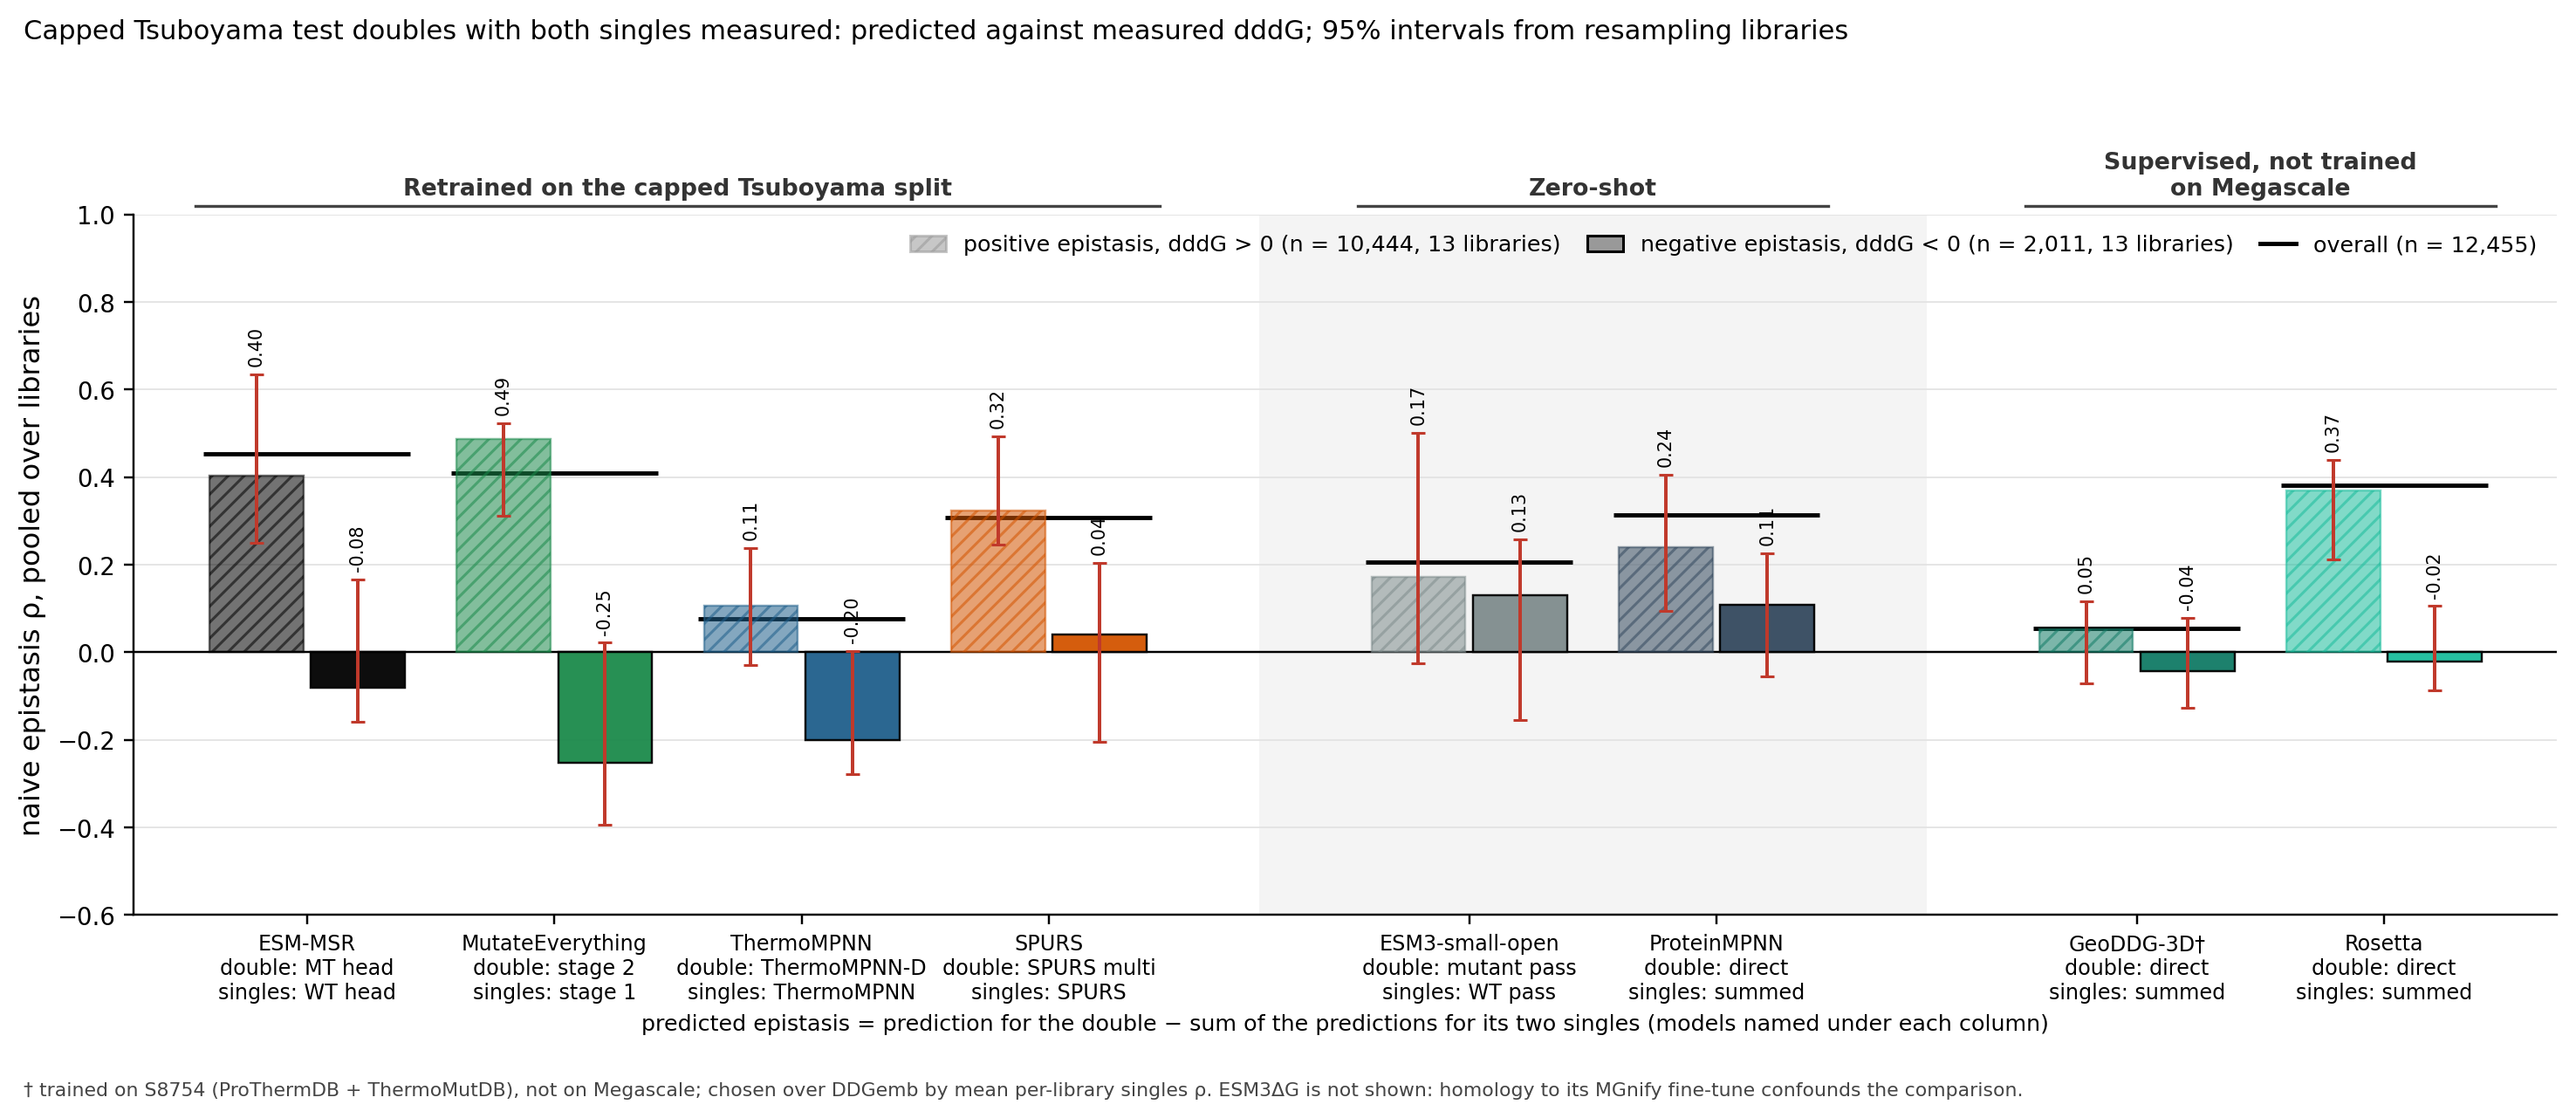

The file beside this chart, header and first rows:
column, key, subset, value, lo, hi, n_variants, n_libraries
ESM-MSR, msr:epi, positive, 0.4033, 0.2493, 0.6355, 10444, 13
MutateEverything, me2:epi, positive, 0.4872, 0.3115, 0.5238, 10444, 13
ThermoMPNN, tmpnnd:epi, positive, 0.1058, -0.0293, 0.2381, 10444, 13
SPURS, spursm:epi, positive, 0.3236, 0.2450, 0.4927, 10444, 13
ESM3-small-open, esm3ind:epi, positive, 0.1716, -0.0262, 0.5011, 10444, 13
ProteinMPNN, pmpnn:epi, positive, 0.2400, 0.0941, 0.4055, 10444, 13
best other ddG, geoddg:epi, positive, 0.0522, -0.0710, 0.1165, 10444, 13
Rosetta, rosetta:epi, positive, 0.3687, 0.2118, 0.4387, 10444, 13
ESM-MSR, msr:epi, negative, -0.0816, -0.1585, 0.1653, 2011, 13
MutateEverything, me2:epi, negative, -0.2527, -0.3936, 0.0215, 2011, 13
ThermoMPNN, tmpnnd:epi, negative, -0.2007, -0.2780, 0.0024, 2011, 13
SPURS, spursm:epi, negative, 0.0398, -0.2038, 0.2047, 2011, 13
ESM3-small-open, esm3ind:epi, negative, 0.1309, -0.1560, 0.2573, 2011, 13
ProteinMPNN, pmpnn:epi, negative, 0.1085, -0.0543, 0.2261, 2011, 13
best other ddG, geoddg:epi, negative, -0.0432, -0.1277, 0.0785, 2011, 13
Rosetta, rosetta:epi, negative, -0.0216, -0.0880, 0.1053, 2011, 13
ESM-MSR, msr:epi, overall, 0.4522, 0.2977, 0.6769, 12455, 13
MutateEverything, me2:epi, overall, 0.4093, 0.2387, 0.4808, 12455, 13
ThermoMPNN, tmpnnd:epi, overall, 0.0763, -0.0448, 0.2198, 12455, 13
SPURS, spursm:epi, overall, 0.3079, 0.2067, 0.4663, 12455, 13
ESM3-small-open, esm3ind:epi, overall, 0.2055, 0.0412, 0.4929, 12455, 13
ProteinMPNN, pmpnn:epi, overall, 0.3135, 0.1856, 0.4539, 12455, 13
best other ddG, geoddg:epi, overall, 0.0554, -0.0592, 0.1196, 12455, 13
Rosetta, rosetta:epi, overall, 0.3813, 0.2401, 0.4420, 12455, 13
